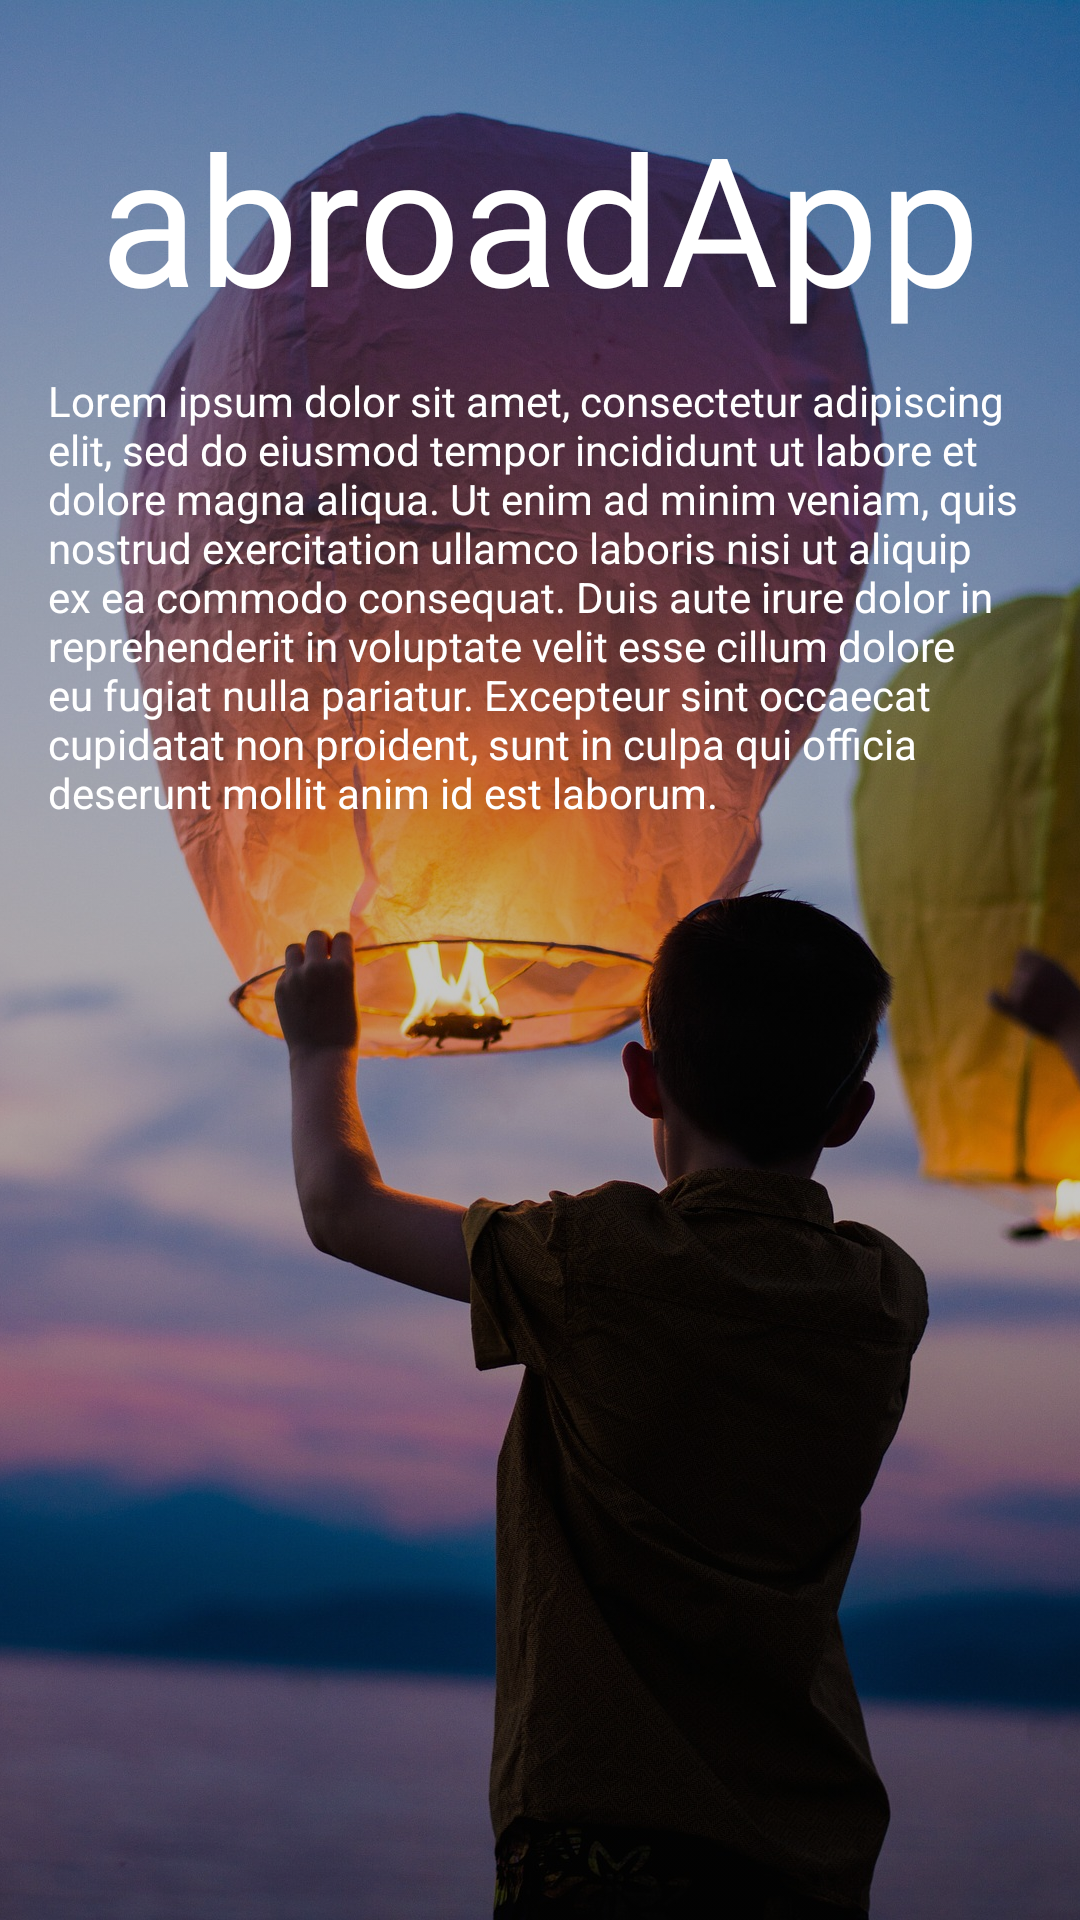

Reconstruct the res/layout file that produces this screen, plus the resources it refers to.
<!-- AndroidManifest.xml: application theme AppTheme -->
<!-- res/layout/activity_splash.xml -->
<?xml version="1.0" encoding="utf-8"?>
<layout xmlns:android="http://schemas.android.com/apk/res/android"
    xmlns:app="http://schemas.android.com/apk/res-auto"
    xmlns:tools="http://schemas.android.com/tools">

    <android.support.constraint.ConstraintLayout
        android:layout_width="match_parent"
        android:layout_height="match_parent">

        <ImageView
            android:id="@+id/splash_background"
            android:layout_width="0dp"
            android:layout_height="0dp"
            android:alpha="1"
            android:scaleType="centerCrop"
            android:tint="@color/cardview_shadow_start_color"
            app:layout_constraintBottom_toBottomOf="parent"
            app:layout_constraintEnd_toEndOf="parent"
            app:layout_constraintHorizontal_bias="0.5"
            app:layout_constraintStart_toStartOf="parent"
            app:layout_constraintTop_toTopOf="parent"
            app:layout_constraintVertical_bias="0.0"
            app:srcCompat="@drawable/balloon" />

        <TextView
            android:id="@+id/splash_title_text_view"
            android:layout_width="wrap_content"
            android:layout_height="wrap_content"
            android:layout_marginTop="32dp"
            android:fontFamily="@font/lee"
            android:text="@string/splash_title"
            android:textColor="@android:color/background_light"
            android:textSize="60sp"
            app:layout_constraintEnd_toEndOf="@+id/splash_background"
            app:layout_constraintStart_toStartOf="parent"
            app:layout_constraintTop_toTopOf="parent" />

        <TextView
            android:id="@+id/splash_description_text_view"
            android:layout_width="0dp"
            android:layout_height="172dp"
            android:layout_marginStart="16dp"
            android:layout_marginTop="12dp"
            android:layout_marginEnd="16dp"
            android:text="Lorem ipsum dolor sit amet, consectetur adipiscing elit, sed do eiusmod tempor incididunt ut labore et dolore magna aliqua. Ut enim ad minim veniam, quis nostrud exercitation ullamco laboris nisi ut aliquip ex ea commodo consequat. Duis aute irure dolor in reprehenderit in voluptate velit esse cillum dolore eu fugiat nulla pariatur. Excepteur sint occaecat cupidatat non proident, sunt in culpa qui officia deserunt mollit anim id est laborum."
            android:textColor="@android:color/background_light"
            app:layout_constraintEnd_toEndOf="parent"
            app:layout_constraintHorizontal_bias="0.0"
            app:layout_constraintStart_toStartOf="parent"
            app:layout_constraintTop_toBottomOf="@+id/splash_title_text_view" />

        <Button
            android:id="@+id/sign_in_button"
            style="@style/Widget.AppCompat.Button.Borderless"
            android:layout_width="250dp"
            android:layout_height="wrap_content"
            android:layout_marginBottom="16dp"
            android:alpha="0.8"
            android:background="@color/common_google_signin_btn_text_light_default"
            android:text="@string/splash_sign_in"
            android:textAllCaps="false"
            android:textColor="@android:color/background_light"
            app:layout_constraintBottom_toTopOf="@+id/sign_up_button"
            app:layout_constraintEnd_toStartOf="@+id/splash_background"
            app:layout_constraintHorizontal_bias="0.5"
            app:layout_constraintStart_toEndOf="@+id/splash_background" />

        <TextView
            android:id="@+id/sign_up_button"
            android:layout_width="wrap_content"
            android:layout_height="24dp"
            android:layout_marginBottom="24dp"
            android:clickable="true"
            android:text="@string/splash_sign_up"
            android:textColor="@android:color/background_light"
            android:textSize="18sp"
            app:layout_constraintBottom_toBottomOf="@+id/splash_background"
            app:layout_constraintEnd_toStartOf="@+id/splash_background"
            app:layout_constraintHorizontal_bias="0.5"
            app:layout_constraintStart_toEndOf="@+id/splash_background" />

    </android.support.constraint.ConstraintLayout>

</layout>
<!-- resources referenced by this layout -->
<resources>
  <!-- drawable balloon: jpg bitmap (drawable-v24, 396528 bytes) -->
  <string name="splash_sign_in">Sign in</string>
  <string name="splash_sign_up">you don\'t have an account yet?</string>
  <string name="splash_title">abroadApp</string>
  <style name="AppTheme" parent="Theme.AppCompat.Light.NoActionBar">
  
          
          <item name="colorPrimary">@color/lightGray</item>
          <item name="colorPrimaryDark">@color/colorPrimaryDark</item>
          <item name="colorAccent">@color/colorAccent</item>
  
          <item name="android:windowContentTransitions">true</item>
  
      </style>
  <color name="lightGray">#efefef</color>
  <color name="colorPrimaryDark">#a06d6e6f</color>
  <color name="colorAccent">#9c9c9c</color>
</resources>
